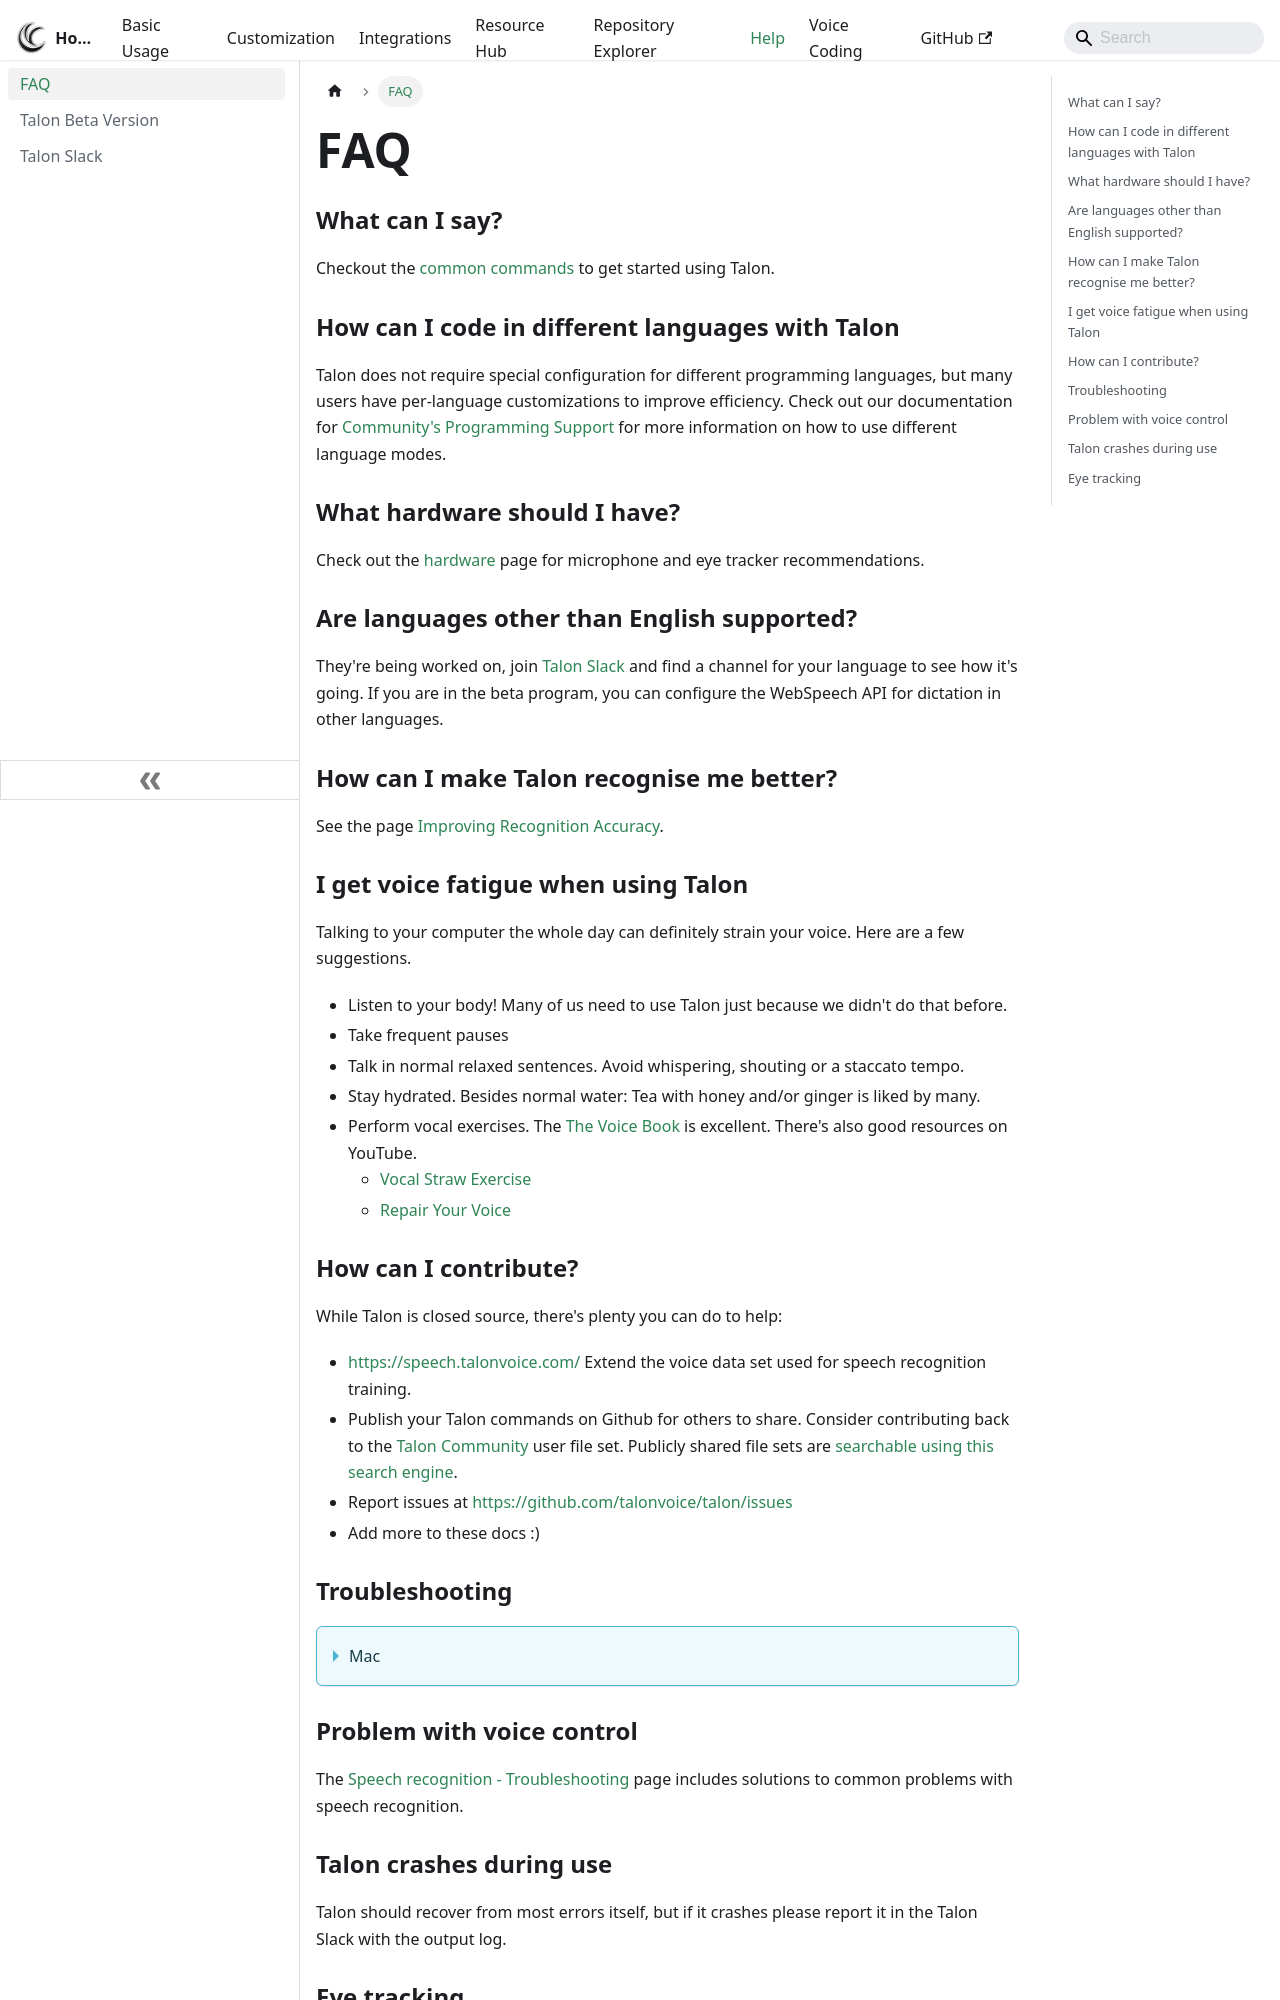

repository: TalonCommunity/Wiki · page: Help/FAQ/index.html · generator: docusaurus

---
sidebar_position: 2
---

# FAQ

### What can I say?

Checkout the [common commands](../Basic%20Usage/basic_usage) to get started using Talon.

### How can I code in different languages with Talon

Talon does not require special configuration for different programming languages, but many users have per-language customizations to improve efficiency. Check out our documentation for [Community's Programming Support](../Voice%20Coding/voice-coding-overview.md) for more information on how to use different language modes.

### What hardware should I have?

Check out the [hardware](../Resource%20Hub/Hardware/hardware.md) page for microphone and eye tracker recommendations.

### Are languages other than English supported?

They're being worked on, join [Talon Slack](https://talonvoice.com/chat) and find a channel for your language to see how it's going. If you are in the beta program, you can configure the WebSpeech API for dictation in other languages.

### How can I make Talon recognise me better?

See the page [Improving Recognition Accuracy](../Resource%20Hub/Speech%20Recognition/improving_recognition_accuracy).

### I get voice fatigue when using Talon

Talking to your computer the whole day can definitely strain your voice. Here are a few suggestions.

- Listen to your body! Many of us need to use Talon just because we didn't do that before.
- Take frequent pauses
- Talk in normal relaxed sentences. Avoid whispering, shouting or a staccato tempo.
- Stay hydrated. Besides normal water: Tea with honey and/or ginger is liked by many.
- Perform vocal exercises. The [The Voice Book](https://www.amazon.com/Voice-Book-Caring-Protecting-Improving/dp/1641603305) is excellent. There's also good resources on YouTube.
  - [Vocal Straw Exercise](https://www.youtube.com/watch?v=0xYDvwvmBIM)
  - [Repair Your Voice](https://www.youtube.com/watch?v=2CI2dXIdq_4)

### How can I contribute?

While Talon is closed source, there's plenty you can do to help:

- https://speech.talonvoice.com/ Extend the voice data set used for speech recognition training.
- Publish your Talon commands on Github for others to share. Consider contributing back to the [Talon Community](https://github.com/talonhub/community) user file set. Publicly shared file sets are [searchable using this search engine](https://search.talonvoice.com/search/).
- Report issues at https://github.com/talonvoice/talon/issues
- Add more to these docs :)

### Troubleshooting

<details>
<summary role="button">Mac</summary>
#### When I dictate text I get superfluous periods in my sentence
In System Settings → Keyboard → Text Input → Input Sources, click Edit… and turn off “Add period (or full stop) with double-space”.
</details>

### Problem with voice control

The [Speech recognition - Troubleshooting](../Resource%20Hub/Speech%20Recognition/troubleshooting) page includes solutions to common problems with speech recognition.

### Talon crashes during use

Talon should recover from most errors itself, but if it crashes please report it in the Talon Slack with the output log.

### Eye tracking

<details>
<summary role="button">Windows</summary>
#### Eye tracker option is disabled in the Talon menu
Tobii runs three services by default that you will need to disable. Find the Services app by typing "services" in the start menu. Next scroll down until you find the three services that start with the word 'Tobii'. For each of these right click to view Properties and then change "Startup type" to "Disabled". Then either disable each of the services manually or restart your computer. If you'd want to use the Tobii app you can re-enable these at any time.
